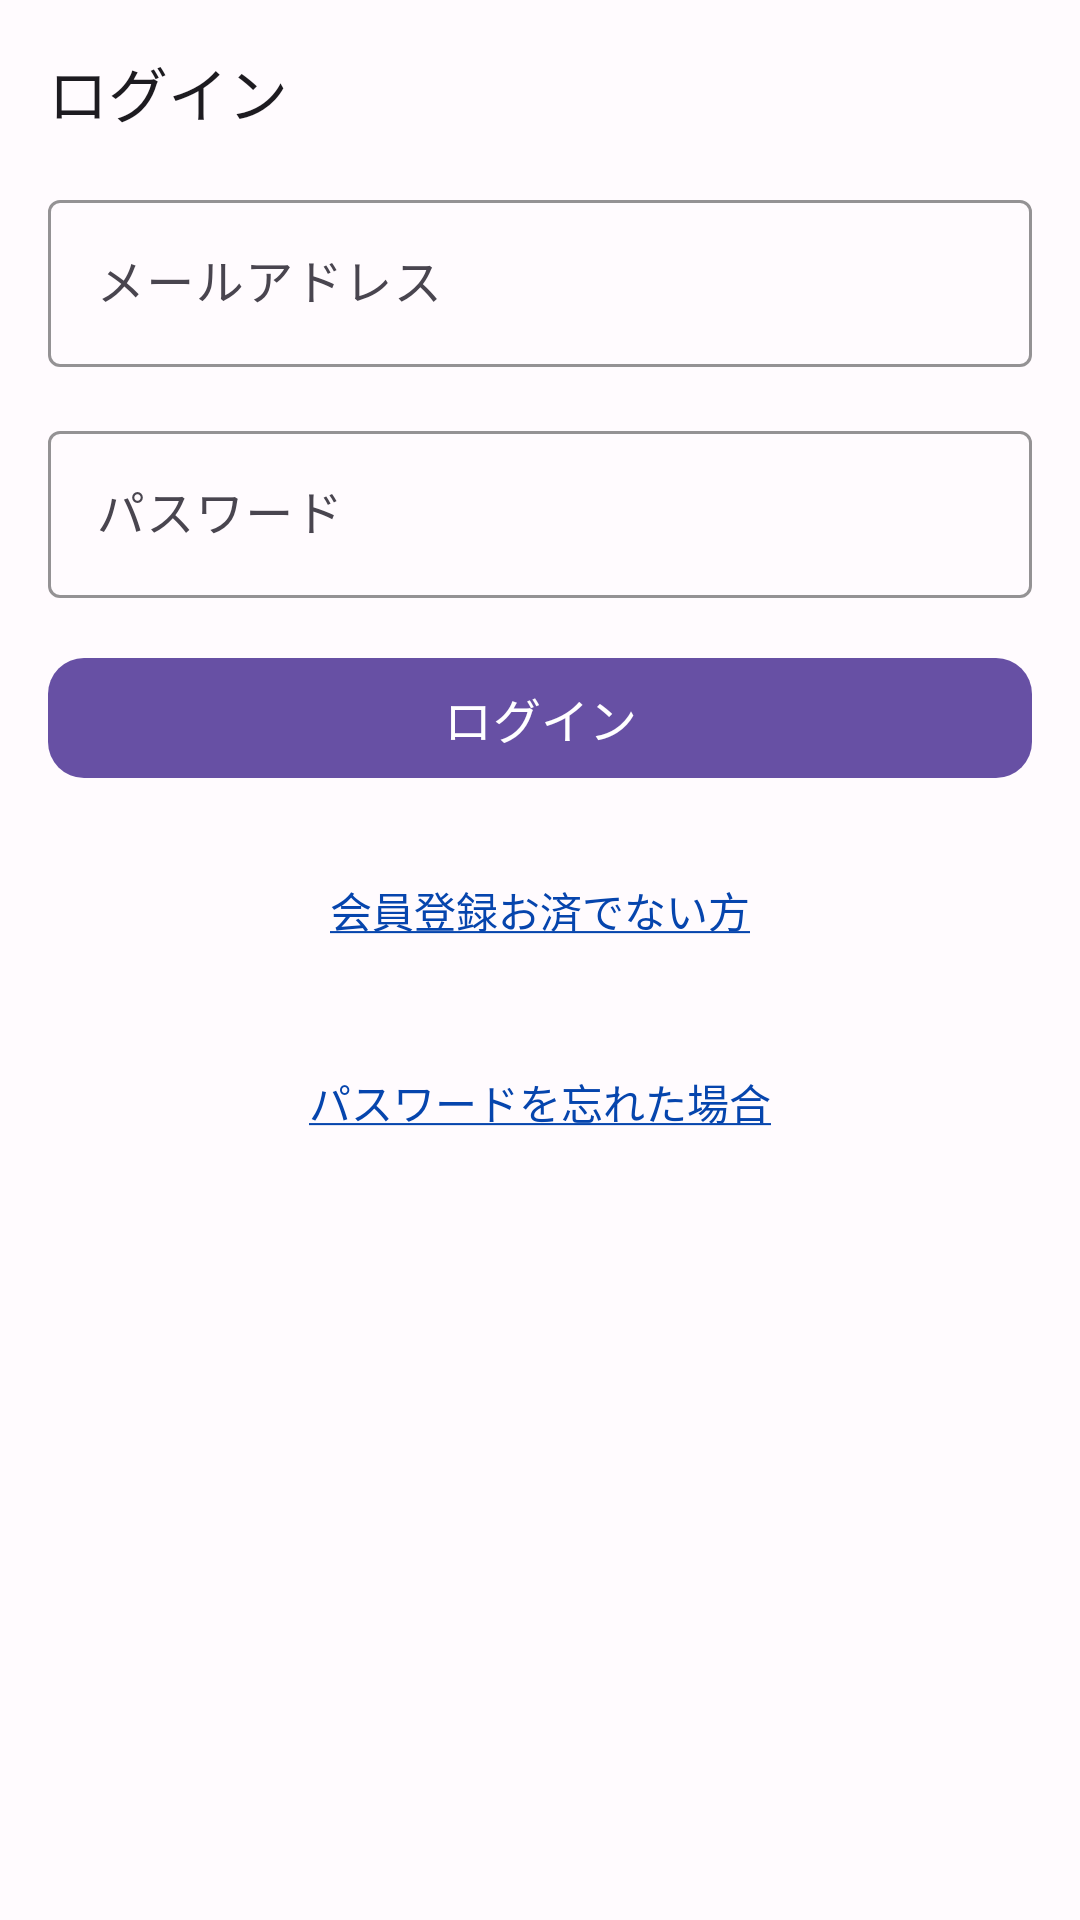

Layout XML and referenced resources for this Android screen:
<!-- AndroidManifest.xml: application theme Theme.Mirumemo -->
<!-- res/layout/activity_main.xml -->
<?xml version="1.0" encoding="utf-8"?>
<LinearLayout
    xmlns:android="http://schemas.android.com/apk/res/android"
    xmlns:app="http://schemas.android.com/apk/res-auto"
    xmlns:tools="http://schemas.android.com/tools"
    android:layout_width="match_parent"
    android:layout_height="match_parent"
    android:background="@color/mm_background"
    android:fitsSystemWindows="true"
    android:orientation="vertical"
    tools:context=".MainActivity">
    

    <ScrollView
        android:layout_width="match_parent"
        android:layout_height="0dp"
        android:layout_weight="1"
        android:fillViewport="true">
        <LinearLayout
            android:layout_width="match_parent"
            android:layout_height="wrap_content"
            android:padding="16dp"
            android:orientation="vertical">
            

            <com.google.android.material.textview.MaterialTextView
                android:id="@+id/tv_heading"
                android:layout_width="match_parent"
                android:layout_height="wrap_content"
                android:layout_marginBottom="16dp"
                android:text="@string/mm_main_tv_heading_text"
                android:textColor="@color/mm_text"
                android:textSize="20sp" />

            <com.google.android.material.textfield.TextInputLayout
                android:layout_width="match_parent"
                android:layout_height="wrap_content"
                android:layout_marginBottom="16dp"
                android:hint="@string/mm_main_et_email_hint"
                app:boxStrokeColor="@color/mm_primary"
                style="@style/Widget.Material3.TextInputLayout.OutlinedBox">
                <com.google.android.material.textfield.TextInputEditText
                    android:id="@+id/et_email"
                    android:layout_width="match_parent"
                    android:layout_height="wrap_content"
                    android:inputType="textEmailAddress"
                    android:minHeight="48dp"
                    android:textColor="@color/mm_text"
                    android:textSize="16sp" />
            </com.google.android.material.textfield.TextInputLayout>

            <com.google.android.material.textfield.TextInputLayout
                android:layout_width="match_parent"
                android:layout_height="wrap_content"
                android:layout_marginBottom="16dp"
                android:hint="@string/mm_main_et_password_hint"
                app:boxStrokeColor="@color/mm_primary"
                style="@style/Widget.Material3.TextInputLayout.OutlinedBox">
                <com.google.android.material.textfield.TextInputEditText
                    android:id="@+id/et_password"
                    android:layout_width="match_parent"
                    android:layout_height="wrap_content"
                    android:inputType="textPassword"
                    android:minHeight="48dp"
                    android:textColor="@color/mm_text"
                    android:textSize="16sp" />
            </com.google.android.material.textfield.TextInputLayout>

            <com.google.android.material.button.MaterialButton
                android:id="@+id/btn_login"
                android:layout_width="match_parent"
                android:layout_height="wrap_content"
                android:layout_marginBottom="16dp"
                android:minHeight="48dp"
                android:text="@string/mm_main_btn_login_text"
                android:textColor="@color/mm_on_primary"
                android:textSize="16sp"
                app:backgroundTint="@color/mm_primary"
                app:cornerRadius="12dp" />

            <com.google.android.material.textview.MaterialTextView
                android:id="@+id/tv_register_link"
                android:layout_width="match_parent"
                android:layout_height="wrap_content"
                android:layout_marginBottom="16dp"
                android:clickable="true"
                android:focusable="true"
                android:gravity="center"
                android:minHeight="48dp"
                android:text="@string/mm_main_tv_register_link_text"
                android:textColor="@color/link_blue"
                android:textSize="14sp" />

            <com.google.android.material.textview.MaterialTextView
                android:id="@+id/tv_forgot_password_link"
                android:layout_width="match_parent"
                android:layout_height="wrap_content"
                android:layout_marginBottom="16dp"
                android:clickable="true"
                android:focusable="true"
                android:gravity="center"
                android:minHeight="48dp"
                android:text="@string/mm_main_tv_forgot_password_link_text"
                android:textColor="@color/link_blue"
                android:textSize="14sp" />
        </LinearLayout>
    </ScrollView>
</LinearLayout>
<!-- resources referenced by this layout -->
<resources>
  <color name="link_blue">#0645AD</color>
  <color name="mm_background">#FFFBFE</color>
  <color name="mm_on_primary">#FFFFFF</color>
  <color name="mm_primary">#6750A4</color>
  <color name="mm_text">#1D1B20</color>
  <string name="mm_main_btn_login_text">ログイン</string>
  <string name="mm_main_et_email_hint">メールアドレス</string>
  <string name="mm_main_et_password_hint">パスワード</string>
  <string name="mm_main_tv_forgot_password_link_text"><u>パスワードを忘れた場合</u></string>
  <string name="mm_main_tv_heading_text">ログイン</string>
  <string name="mm_main_tv_register_link_text"><u>会員登録お済でない方</u></string>
  <style name="Theme.Mirumemo" parent="Base.Theme.Mirumemo" />
  <style name="Base.Theme.Mirumemo" parent="Theme.Material3.DayNight.NoActionBar">
          
          
      </style>
</resources>
